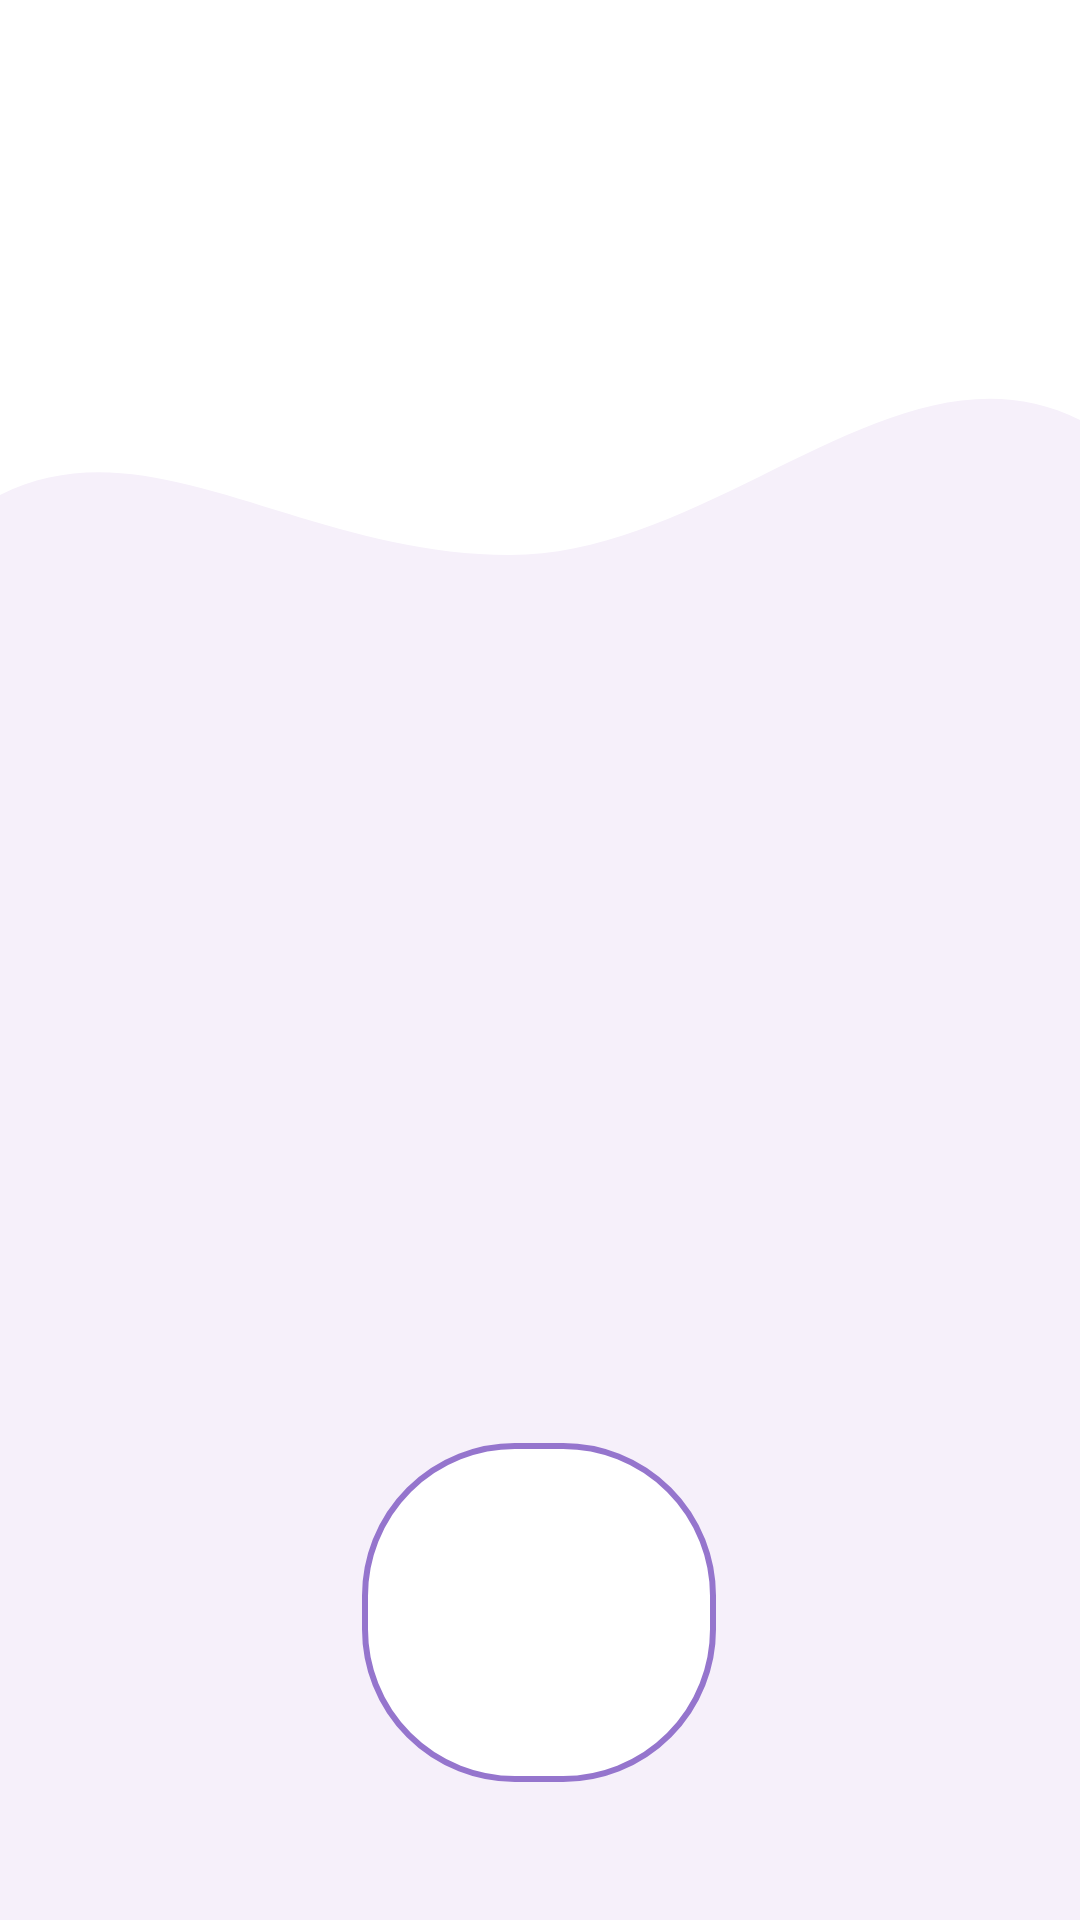

Write the Android layout XML for this screen, with the resource values it uses.
<!-- AndroidManifest.xml: application theme Theme.Proyecto_Android -->
<!-- res/layout/activity_profile.xml -->
<androidx.constraintlayout.widget.ConstraintLayout xmlns:android="http://schemas.android.com/apk/res/android"
    xmlns:app="http://schemas.android.com/apk/res-auto"
    xmlns:tools="http://schemas.android.com/tools"
    android:layout_width="match_parent"
    android:layout_height="250dp">

    
    <ImageView
        android:id="@+id/fondoCurvo"
        android:layout_width="0dp"
        android:layout_height="200dp"
        android:importantForAccessibility="no"
        android:scaleType="fitXY"
        android:src="@drawable/bg_perfil_curvo"
        app:layout_constraintEnd_toEndOf="parent"
        app:layout_constraintStart_toStartOf="parent"
        app:layout_constraintTop_toTopOf="parent" />

    
    <com.google.android.material.imageview.ShapeableImageView
        android:id="@+id/fotoPerfil"
        android:layout_width="122dp"
        android:layout_height="117dp"
        android:layout_marginTop="80dp"
        android:background="@android:color/white"
        android:padding="3dp"
        android:scaleType="centerCrop"
        app:layout_constraintBottom_toBottomOf="parent"
        app:layout_constraintEnd_toEndOf="parent"
        app:layout_constraintHorizontal_bias="0.498"
        app:layout_constraintStart_toStartOf="parent"
        app:layout_constraintTop_toTopOf="parent"
        app:layout_constraintVertical_bias="0.901"
        app:shapeAppearanceOverlay="@style/Circular"
        app:strokeColor="@color/classic_lavender"
        app:strokeWidth="2dp" />

</androidx.constraintlayout.widget.ConstraintLayout>
<!-- resources referenced by this layout -->
<resources>
  <color name="classic_lavender">#9575CD</color>
  <!-- drawable bg_perfil_curvo (drawable) -->
  <vector xmlns:android="http://schemas.android.com/apk/res/android"
      android:width="360dp"
      android:height="200dp"
      android:viewportWidth="360"
      android:viewportHeight="200">
      <path
          android:fillColor="@color/cardview_light_background"
          android:pathData="M0,0 H360 V140 C300,110 240,185 170,185 C100,185 50,140 0,165 Z" />
  </vector>
  <style name="Circular">
          <item name="cornerFamily">rounded</item>
          <item name="cornerSize">45%</item>
      </style>
  <style name="Theme.Proyecto_Android" parent="Base.Theme.Proyecto_Android" />
  <style name="Base.Theme.Proyecto_Android" parent="Theme.Material3.DayNight.NoActionBar">
          <item name="colorPrimary">@color/accent</item>
          <item name="colorOnPrimary">@color/on_accent</item>
          <item name="colorPrimaryContainer">@color/chip_bg</item>
          <item name="colorOnPrimaryContainer">@color/chip_text</item>
  
          <item name="colorSecondary">@color/classic_lavender</item>
          <item name="colorOnSecondary">@color/white</item>
  
          <item name="android:colorBackground">@color/app_background</item>
          <item name="colorOnBackground">@color/text_primary</item>
  
          <item name="colorSurface">@color/app_surface</item>
          <item name="colorOnSurface">@color/text_primary</item>
          <item name="colorOnSurfaceVariant">@color/text_secondary</item>
  
          <item name="colorError">@color/error_red</item>
      </style>
  <color name="accent">#7E57C2</color>
  <color name="on_accent">#FFFFFF</color>
  <color name="chip_bg">#E4D9F2</color>
  <color name="chip_text">#4A3A6B</color>
  <color name="white">#FFFFFF</color>
  <color name="app_background">#F6F0FA</color>
  <color name="text_primary">#2B2140</color>
  <color name="app_surface">#FFFFFF</color>
  <color name="text_secondary">#6E6485</color>
  <color name="error_red">#D32F2F</color>
</resources>
